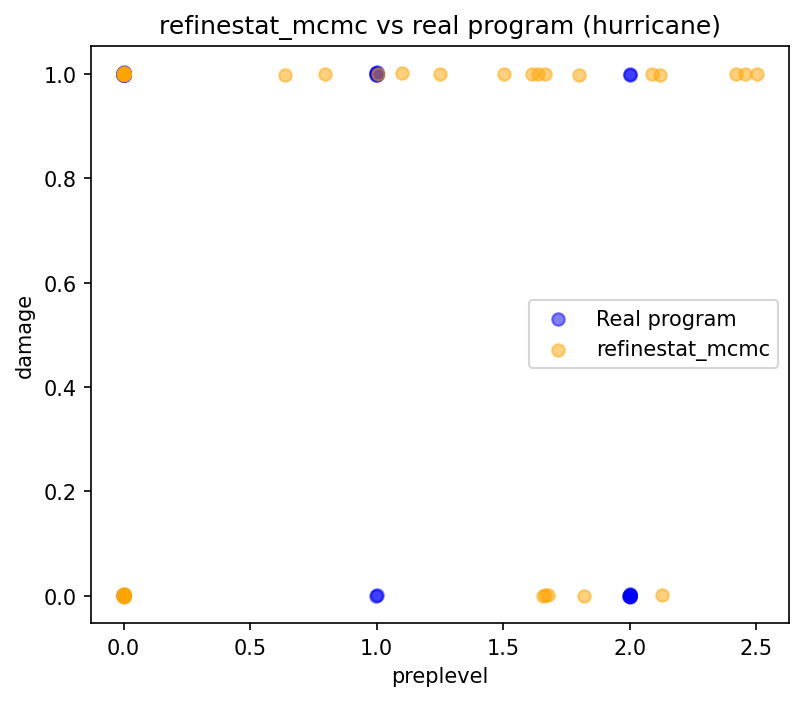

Values plotted in this chart, from the file beside it:
preplevel, damage
1.818, -0.0002789
0.0006509, 0.002207
-0.0004133, -0.0002254
0.7948, 1
2.128, 0.001839
0.0006125, 1
2.455, 0.9999
-2.690091732503164e-06, 1
0.0006033, -0.000807
1.636, 1
3.5046652082167366e-05, 0.9995
1.666, 0.0005789
1.006, 1
0.001347, 0.001538
1.1, 1.002
-0.002044, 2.45810962282588e-05
-0.0002661, -0.001189
2.117, 0.9986
1.501, 0.9997
0.000543, 0.9991
-0.0001587, 1.001
0.6391, 0.9991
0.002233, -4.470392984229305e-05
1.657, -0.0004979
0.0002244, 0.9999
0.0006727, -0.002328
-0.001343, 0.9995
1.664, 1
1.251, 1
-0.000477, 1.001
0.0004927, 1.002
1.0158443255652647e-06, 0.001291
1.678, 0.001403
-0.0001963, -0.0005691
2.088, 1
0.002138, 0.001045
0.0005542, 0.9996
-0.0001233, 0.0006651
2.502, 0.9993
0.0008792, -0.001061
2.418, 1
0.001003, 1.001
-0.0009201, 0.0009914
1.613, 0.9995
1.801, 0.999
0.0002809, 0.9995
-0.0001544, 0.002435
0.0004497, 1.001
0.0005551, 1.001
0.0007002, 1.001
